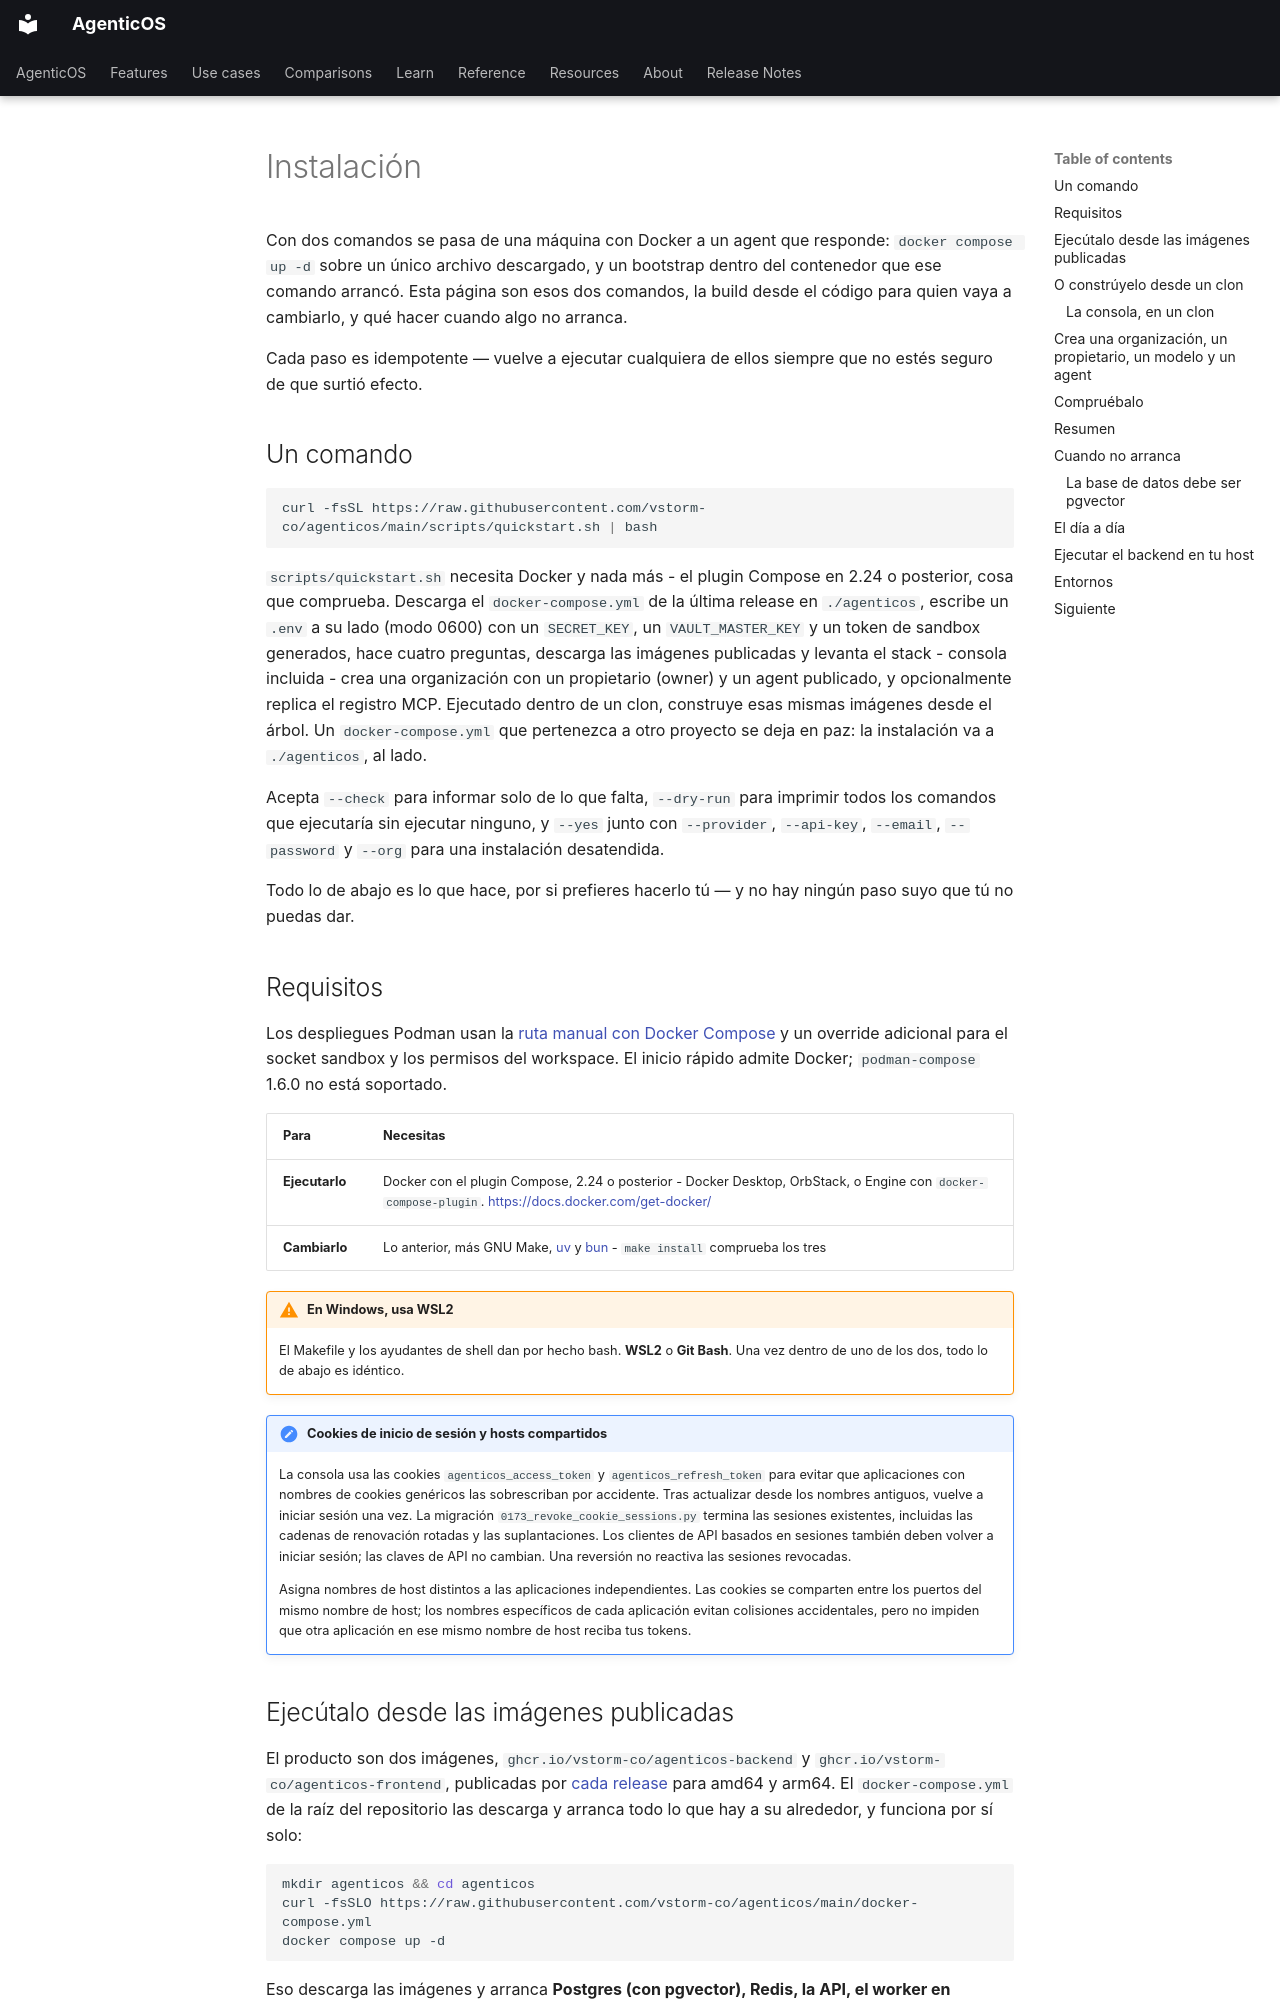

repository: vstorm-co/agenticos · page: install.es/index.html · generator: mkdocs

---
source_sha: "3e5746cd74c2"
---

# Instalación { #install }

Con dos comandos se pasa de una máquina con Docker a un agent que responde:
`docker compose up -d` sobre un único archivo descargado, y un bootstrap dentro
del contenedor que ese comando arrancó. Esta página son esos dos comandos, la
build desde el código para quien vaya a cambiarlo, y qué hacer cuando algo no
arranca.

Cada paso es idempotente — vuelve a ejecutar cualquiera de ellos siempre que no
estés seguro de que surtió efecto.

## Un comando { #one-command }

```bash
curl -fsSL https://raw.githubusercontent.com/vstorm-co/agenticos/main/scripts/quickstart.sh | bash
```

`scripts/quickstart.sh` necesita Docker y nada más - el plugin Compose en 2.24 o
posterior, cosa que comprueba. Descarga el `docker-compose.yml` de la última
release en `./agenticos`, escribe un `.env` a su lado (modo 0600) con un
`SECRET_KEY`, un `VAULT_MASTER_KEY` y un token de sandbox generados, hace cuatro
preguntas, descarga las imágenes publicadas y levanta el stack - consola
incluida - crea una organización con un propietario (owner) y un agent publicado,
y opcionalmente replica el registro MCP. Ejecutado dentro de un clon, construye
esas mismas imágenes desde el árbol. Un `docker-compose.yml` que pertenezca a
otro proyecto se deja en paz: la instalación va a `./agenticos`, al lado.

Acepta `--check` para informar solo de lo que falta, `--dry-run` para imprimir
todos los comandos que ejecutaría sin ejecutar ninguno, y `--yes` junto con
`--provider`, `--api-key`, `--email`, `--password` y `--org` para una instalación
desatendida.

Todo lo de abajo es lo que hace, por si prefieres hacerlo tú — y no hay ningún
paso suyo que tú no puedas dar.

## Requisitos { #requirements }

Los despliegues Podman usan la [ruta manual con Docker Compose](deploy.md#podman-support)
y un override adicional para el socket sandbox y los permisos del workspace.
El inicio rápido admite Docker; `podman-compose` 1.6.0 no está soportado.

| Para | Necesitas |
|---|---|
| **Ejecutarlo** | Docker con el plugin Compose, 2.24 o posterior - Docker Desktop, OrbStack, o Engine con `docker-compose-plugin`. <https://docs.docker.com/get-docker/> |
| **Cambiarlo** | Lo anterior, más GNU Make, [uv](https://docs.astral.sh/uv/) y [bun](https://bun.sh) - `make install` comprueba los tres |

!!! warning "En Windows, usa WSL2"

    El Makefile y los ayudantes de shell dan por hecho bash. **WSL2** o **Git
    Bash**. Una vez dentro de uno de los dos, todo lo de abajo es idéntico.

!!! note "Cookies de inicio de sesión y hosts compartidos"

    La consola usa las cookies `agenticos_access_token` y
    `agenticos_refresh_token` para evitar que aplicaciones con nombres de cookies
    genéricos las sobrescriban por accidente. Tras actualizar desde los nombres
    antiguos, vuelve a iniciar sesión una vez. La migración
    `0173_revoke_cookie_sessions.py` termina las sesiones existentes, incluidas
    las cadenas de renovación rotadas y las suplantaciones. Los clientes de API
    basados en sesiones también deben volver a iniciar sesión; las claves de API
    no cambian. Una reversión no reactiva las sesiones revocadas.

    Asigna nombres de host distintos a las aplicaciones independientes. Las
    cookies se comparten entre los puertos del mismo nombre de host; los nombres
    específicos de cada aplicación evitan colisiones accidentales, pero no
    impiden que otra aplicación en ese mismo nombre de host reciba tus tokens.
